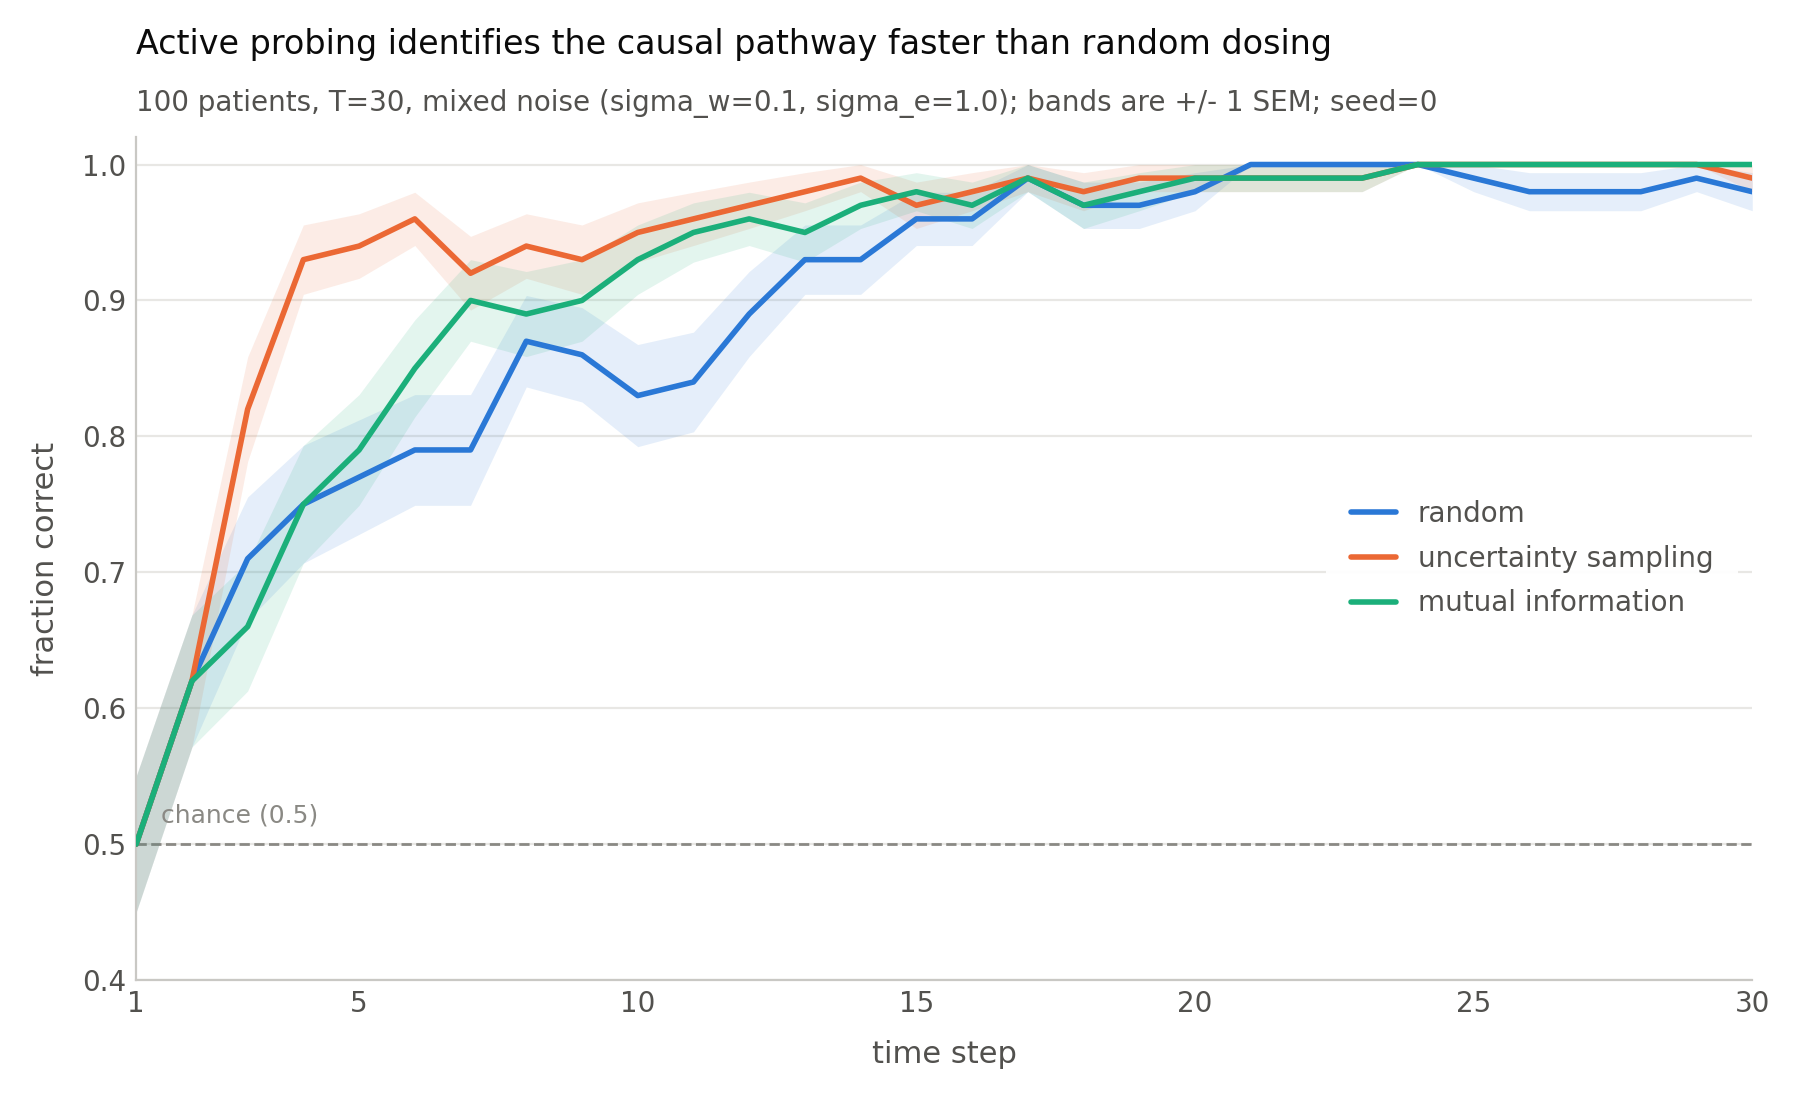

Source data for this figure (header and first rows):
timestep, random_accuracy, uncertainty sampling_accuracy, mutual information_accuracy, random_sem, uncertainty sampling_sem, mutual information_sem
1, 0.5, 0.5, 0.5, 0.05, 0.05, 0.05
2, 0.62, 0.62, 0.62, 0.04854, 0.04854, 0.04854
3, 0.71, 0.82, 0.66, 0.04538, 0.03842, 0.04737
4, 0.75, 0.93, 0.75, 0.0433, 0.02551, 0.0433
5, 0.77, 0.94, 0.79, 0.04208, 0.02375, 0.04073
6, 0.79, 0.96, 0.85, 0.04073, 0.0196, 0.03571
7, 0.79, 0.92, 0.9, 0.04073, 0.02713, 0.03
8, 0.87, 0.94, 0.89, 0.03363, 0.02375, 0.03129
9, 0.86, 0.93, 0.9, 0.0347, 0.02551, 0.03
10, 0.83, 0.95, 0.93, 0.03756, 0.02179, 0.02551
11, 0.84, 0.96, 0.95, 0.03666, 0.0196, 0.02179
12, 0.89, 0.97, 0.96, 0.03129, 0.01706, 0.0196
13, 0.93, 0.98, 0.95, 0.02551, 0.014, 0.02179
14, 0.93, 0.99, 0.97, 0.02551, 0.009950, 0.01706
15, 0.96, 0.97, 0.98, 0.0196, 0.01706, 0.014
16, 0.96, 0.98, 0.97, 0.0196, 0.014, 0.01706
17, 0.99, 0.99, 0.99, 0.009950, 0.009950, 0.009950
18, 0.97, 0.98, 0.97, 0.01706, 0.014, 0.01706
19, 0.97, 0.99, 0.98, 0.01706, 0.009950, 0.014
20, 0.98, 0.99, 0.99, 0.014, 0.009950, 0.009950
21, 1, 0.99, 0.99, 0.000000, 0.009950, 0.009950
22, 1, 0.99, 0.99, 0.000000, 0.009950, 0.009950
23, 1, 0.99, 0.99, 0.000000, 0.009950, 0.009950
24, 1, 1, 1, 0.000000, 0.000000, 0.000000
25, 0.99, 1, 1, 0.009950, 0.000000, 0.000000
26, 0.98, 1, 1, 0.014, 0.000000, 0.000000
27, 0.98, 1, 1, 0.014, 0.000000, 0.000000
28, 0.98, 1, 1, 0.014, 0.000000, 0.000000
29, 0.99, 1, 1, 0.009950, 0.000000, 0.000000
30, 0.98, 0.99, 1, 0.014, 0.009950, 0.000000
